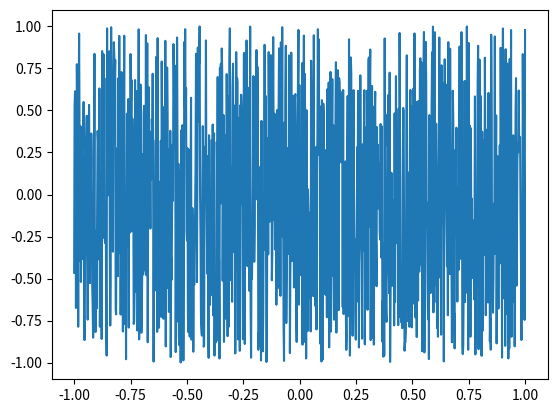

Write Python code to recreate this figure.
import numpy as np


# 定义随机函数
def random_function(x):
    return np.random.rand(*x.shape) * np.random.choice([-1, 1], size=x.shape)


# 定义边界条件
def boundary_condition(x):
    return np.piecewise(x, [x < 0, x == 0, x > 0], [0, 0, 0])


# 生成随机函数
x = np.linspace(-1, 1, 1000)
y = random_function(x)

# 应用边界条件
y = y - boundary_condition(x)

# 绘制随机函数
import matplotlib.pyplot as plt

plt.plot(x, y)
plt.show()
